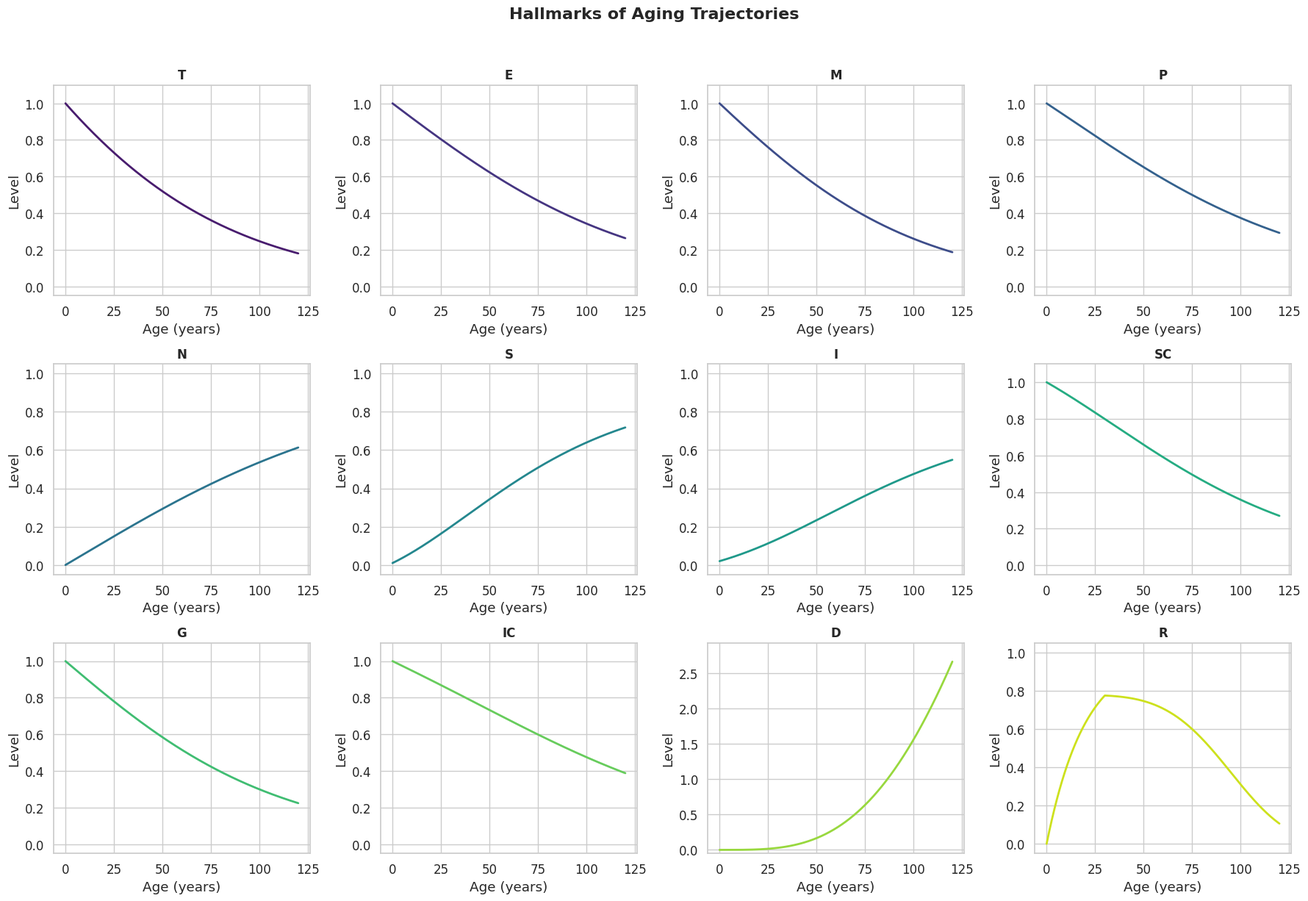

This figure's Python source: (Note: this script raises an exception after producing the figure.)
"""
Integrated Mathematical Model of Aging Mechanisms
==================================================
ODE-based framework integrating:
- Hallmarks of Aging interaction network
- Reliability Theory + Antagonistic Pleiotropy
- Senolytics effect prediction
- Caloric Restriction / Rapamycin / NAD+ precursor modeling
- Cross-species lifespan scaling
- Intervention combination optimization
"""

import numpy as np
from scipy.integrate import solve_ivp
from scipy.optimize import differential_evolution
import matplotlib
matplotlib.use('Agg')
import matplotlib.pyplot as plt
import seaborn as sns
import pandas as pd
import json
import os
from datetime import datetime
from itertools import product

# ──────────────────────────────────────────────
# 1. State Variables (Hallmarks of Aging)
# ──────────────────────────────────────────────
STATE_NAMES = [
    'T',    # 0: Telomere length (normalized, 1→0)
    'E',    # 1: Epigenetic integrity (1→0)
    'M',    # 2: Mitochondrial function (1→0)
    'P',    # 3: Proteostasis capacity (1→0)
    'N',    # 4: Nutrient sensing dysregulation (0→1, damage accumulates)
    'S',    # 5: Senescent cell fraction (0→1)
    'I',    # 6: Chronic inflammation (0→1)
    'SC',   # 7: Stem cell function (1→0)
    'G',    # 8: Genomic stability (1→0)
    'IC',   # 9: Intercellular communication quality (1→0)
    'D',    # 10: Overall damage (Reliability Theory aggregate)
    'R',    # 11: Reproductive fitness proxy (Antagonistic Pleiotropy)
]

N_STATES = len(STATE_NAMES)

# ──────────────────────────────────────────────
# 2. Default Parameters
# ──────────────────────────────────────────────
def default_params():
    """Return default kinetic parameters for human-like aging."""
    return dict(
        # Telomere shortening
        k_T=0.012, alpha_TG=0.005,
        # Epigenetic drift
        k_E=0.008, alpha_EM=0.004, alpha_ES=0.003,
        # Mitochondrial decline
        k_M=0.010, alpha_MG=0.006, alpha_ME=0.003,
        # Proteostasis decline
        k_P=0.007, alpha_PM=0.005, alpha_PE=0.002,
        # Nutrient sensing dysregulation
        k_N=0.006, alpha_NM=0.004,
        # Senescent cell accumulation
        k_S=0.005, alpha_ST=0.008, alpha_SG=0.004, alpha_SM=0.003,
        gamma_S=0.002,  # immune clearance rate
        # Inflammation (SASP-driven)
        k_I=0.003, alpha_IS=0.010, alpha_IM=0.004,
        gamma_I=0.005,  # resolution rate
        # Stem cell exhaustion
        k_SC=0.006, alpha_SCT=0.005, alpha_SCI=0.004, alpha_SCE=0.003,
        # Genomic instability
        k_G=0.009, alpha_GT=0.004, alpha_GM=0.003,
        # Intercellular communication
        k_IC=0.005, alpha_ICI=0.006, alpha_ICS=0.003,
        # Reliability theory aggregate damage
        k_D=0.15, beta_D=2.5,  # Gompertz-like acceleration
        # Antagonistic pleiotropy
        k_R_early=0.05, k_R_late=0.02, t_repro=30.0,
        # Mortality hazard (calibrated for ~80y median human lifespan)
        h0=0.004, h_exp=2.8,
    )


# ──────────────────────────────────────────────
# 3. Intervention Parameters
# ──────────────────────────────────────────────
def intervention_params(cr=0.0, rapa=0.0, nad=0.0, senolytic=0.0):
    """
    cr: caloric restriction intensity [0,1]
    rapa: rapamycin dose level [0,1]
    nad: NAD+ precursor level [0,1]
    senolytic: senolytic clearance boost [0,1]
    """
    return dict(
        cr=cr,
        rapa=rapa,
        nad=nad,
        senolytic=senolytic,
    )


# ──────────────────────────────────────────────
# 4. ODE System
# ──────────────────────────────────────────────
def aging_odes(t, y, params, interv):
    T, E, M, P, N, S, I, SC, G, IC, D, R = y
    p = params
    iv = interv

    # Clamp values
    T = np.clip(T, 0, 1)
    E = np.clip(E, 0, 1)
    M = np.clip(M, 0, 1)
    P = np.clip(P, 0, 1)
    N = np.clip(N, 0, 1)
    S = np.clip(S, 0, 1)
    I = np.clip(I, 0, 1)
    SC = np.clip(SC, 0, 1)
    G = np.clip(G, 0, 1)
    IC = np.clip(IC, 0, 1)
    D = np.clip(D, 0, 10)
    R = np.clip(R, 0, 1)

    # Intervention modifiers
    cr_factor = 1.0 - 0.3 * iv['cr']       # CR slows damage by up to 30%
    rapa_factor = 1.0 - 0.25 * iv['rapa']   # Rapamycin: mTOR inhibition
    nad_factor = 1.0 + 0.2 * iv['nad']      # NAD+ boosts mitochondrial function
    seno_clear = iv['senolytic'] * 0.05      # Senolytic clearance boost

    # dT/dt: Telomere shortening (accelerated by genomic instability)
    dT = -(p['k_T'] + p['alpha_TG'] * (1 - G)) * T * cr_factor

    # dE/dt: Epigenetic drift (accelerated by mitochondrial dysfunction & senescence)
    dE = -(p['k_E'] + p['alpha_EM'] * (1 - M) + p['alpha_ES'] * S) * E * cr_factor

    # dM/dt: Mitochondrial function decline (modulated by NAD+, genomic instability, epigenetic)
    dM = -(p['k_M'] + p['alpha_MG'] * (1 - G) + p['alpha_ME'] * (1 - E)) * M / nad_factor

    # dP/dt: Proteostasis decline
    dP = -(p['k_P'] + p['alpha_PM'] * (1 - M) + p['alpha_PE'] * (1 - E)) * P * rapa_factor

    # dN/dt: Nutrient sensing dysregulation (accumulates)
    dN = (p['k_N'] + p['alpha_NM'] * (1 - M)) * (1 - N) * rapa_factor * cr_factor

    # dS/dt: Senescent cell accumulation
    senescence_prod = (p['k_S'] + p['alpha_ST'] * (1 - T) + p['alpha_SG'] * (1 - G)
                       + p['alpha_SM'] * (1 - M)) * (1 - S)
    senescence_clear = (p['gamma_S'] + seno_clear) * S
    dS = senescence_prod - senescence_clear

    # dI/dt: Chronic inflammation (SASP-driven)
    dI = (p['k_I'] + p['alpha_IS'] * S + p['alpha_IM'] * (1 - M)) * (1 - I) - p['gamma_I'] * I

    # dSC/dt: Stem cell exhaustion
    dSC = -(p['k_SC'] + p['alpha_SCT'] * (1 - T) + p['alpha_SCI'] * I
            + p['alpha_SCE'] * (1 - E)) * SC * cr_factor

    # dG/dt: Genomic instability
    dG = -(p['k_G'] + p['alpha_GT'] * (1 - T) + p['alpha_GM'] * (1 - M)) * G

    # dIC/dt: Intercellular communication decline
    dIC = -(p['k_IC'] + p['alpha_ICI'] * I + p['alpha_ICS'] * S) * IC

    # dD/dt: Aggregate damage (Reliability Theory — Gompertz-like acceleration)
    damage_sources = (1 - T) + (1 - E) + (1 - M) + (1 - P) + N + S + I + (1 - SC) + (1 - G) + (1 - IC)
    dD = p['k_D'] * (damage_sources / 10.0) ** p['beta_D']

    # dR/dt: Reproductive fitness (Antagonistic Pleiotropy)
    if t < p['t_repro']:
        dR = p['k_R_early'] * (1 - R) - p['k_R_late'] * D * R
    else:
        dR = -p['k_R_late'] * D * R * (1 + 0.5 * N)

    return [dT, dE, dM, dP, dN, dS, dI, dSC, dG, dIC, dD, dR]


# ──────────────────────────────────────────────
# 5. Simulation Runner
# ──────────────────────────────────────────────
def run_simulation(params=None, interv=None, t_span=(0, 120), y0=None, t_eval=None):
    if params is None:
        params = default_params()
    if interv is None:
        interv = intervention_params()
    if y0 is None:
        y0 = [1.0, 1.0, 1.0, 1.0, 0.0, 0.01, 0.02, 1.0, 1.0, 1.0, 0.0, 0.0]
    if t_eval is None:
        t_eval = np.linspace(t_span[0], t_span[1], 1000)

    sol = solve_ivp(
        aging_odes, t_span, y0,
        args=(params, interv),
        t_eval=t_eval,
        method='RK45',
        max_step=0.5,
        rtol=1e-8, atol=1e-10,
    )
    return sol


def compute_mortality_hazard(sol, params):
    """Compute time-dependent mortality hazard h(t) = h0 * exp(h_exp * D(t))."""
    D = sol.y[10]
    exponent = np.clip(params['h_exp'] * D, 0, 500)
    h = params['h0'] * np.exp(exponent)
    return h


def compute_survival(sol, params):
    """Compute survival curve S(t) = exp(-∫h(τ)dτ)."""
    h = compute_mortality_hazard(sol, params)
    t = sol.t
    cumulative_hazard = np.cumsum(h[:-1] * np.diff(t))
    cumulative_hazard = np.insert(cumulative_hazard, 0, 0)
    survival = np.exp(-cumulative_hazard)
    return survival


def compute_median_lifespan(sol, params):
    survival = compute_survival(sol, params)
    idx = np.searchsorted(-survival, -0.5)
    if idx >= len(sol.t):
        return sol.t[-1]
    return sol.t[idx]


# ──────────────────────────────────────────────
# 6. Cross-Species Scaling
# ──────────────────────────────────────────────
def species_params(body_mass_kg, metabolic_rate_factor=1.0, dna_repair_factor=1.0):
    """
    Scale aging parameters by body mass and DNA repair capacity.
    Kleiber's law: metabolic rate ∝ M^0.75
    Lifespan ∝ M^0.25 (approximate)
    """
    p = default_params()
    # Human reference: ~70 kg
    mass_ratio = body_mass_kg / 70.0
    scaling = mass_ratio ** (-0.25) * metabolic_rate_factor

    # Faster metabolism → faster aging clocks
    for key in ['k_T', 'k_E', 'k_M', 'k_P', 'k_N', 'k_S', 'k_G', 'k_SC', 'k_IC', 'k_D']:
        p[key] *= scaling

    # Better DNA repair → slower genomic instability and telomere attrition
    p['k_G'] /= dna_repair_factor
    p['k_T'] /= (dna_repair_factor ** 0.5)
    p['alpha_SG'] /= dna_repair_factor

    return p


SPECIES_DB = {
    'Mouse':           dict(mass=0.03,  metab=7.0, repair=0.5),
    'Rat':             dict(mass=0.3,   metab=5.0, repair=0.6),
    'Dog':             dict(mass=20.0,  metab=2.0, repair=0.8),
    'Human':           dict(mass=70.0,  metab=1.0, repair=1.0),
    'Elephant':        dict(mass=5000,  metab=0.5, repair=1.3),
    'Bowhead Whale':   dict(mass=80000, metab=0.3, repair=2.0),
    'Naked Mole Rat':  dict(mass=0.035, metab=1.5, repair=3.5),
    'Greenland Shark': dict(mass=1000,  metab=0.2, repair=1.5),
}


# ──────────────────────────────────────────────
# 7. Visualization
# ──────────────────────────────────────────────
def setup_plot_style():
    sns.set_theme(style='whitegrid', font_scale=1.1)
    plt.rcParams.update({
        'figure.dpi': 150,
        'savefig.dpi': 300,
        'savefig.bbox': 'tight',
    })


def plot_hallmarks_trajectory(sol, title='Hallmarks of Aging Trajectories', fname='figures/fig1_hallmarks.png'):
    setup_plot_style()
    fig, axes = plt.subplots(3, 4, figsize=(18, 12))
    axes = axes.flatten()
    colors = sns.color_palette('viridis', N_STATES)
    for i, (name, color) in enumerate(zip(STATE_NAMES, colors)):
        ax = axes[i]
        ax.plot(sol.t, sol.y[i], color=color, linewidth=2)
        ax.set_title(name, fontsize=12, fontweight='bold')
        ax.set_xlabel('Age (years)')
        ax.set_ylabel('Level')
        ax.set_ylim(-0.05, max(1.05, np.max(sol.y[i]) * 1.1))
    fig.suptitle(title, fontsize=16, fontweight='bold', y=1.02)
    plt.tight_layout()
    plt.savefig(fname)
    plt.close()
    return fname


def plot_interaction_network(fname='figures/fig2_network.png'):
    """Visualize the hallmark interaction network as a heatmap."""
    setup_plot_style()
    labels = ['Telomere', 'Epigenetic', 'Mitochond.', 'Proteostasis',
              'Nutr.Sens.', 'Senescence', 'Inflamm.', 'Stem Cell',
              'Genomic', 'Intercomm.']
    n = len(labels)
    # Interaction matrix (positive = promotes damage, negative = protective)
    W = np.zeros((n, n))
    # Telomere → Senescence, Stem Cell, Genomic
    W[0, 5] = 0.8; W[0, 7] = 0.5; W[0, 8] = 0.4
    # Epigenetic → Mitochondria, Proteostasis, Stem Cell
    W[1, 2] = 0.3; W[1, 3] = 0.2; W[1, 7] = 0.3
    # Mitochondria → Epigenetic, Proteostasis, Senescence, Inflammation, Genomic
    W[2, 1] = 0.4; W[2, 3] = 0.5; W[2, 5] = 0.3; W[2, 6] = 0.4; W[2, 8] = 0.3
    # Proteostasis → (downstream effects relatively contained)
    W[3, 5] = 0.2
    # Nutrient sensing → Mitochondria, Proteostasis
    W[4, 2] = 0.4; W[4, 3] = 0.3
    # Senescence → Inflammation, Stem Cell, Intercomm.
    W[5, 6] = 1.0; W[5, 7] = 0.4; W[5, 9] = 0.3
    # Inflammation → Senescence, Stem Cell, Genomic, Intercomm.
    W[6, 5] = 0.3; W[6, 7] = 0.4; W[6, 8] = 0.2; W[6, 9] = 0.6
    # Genomic → Telomere, Senescence, Mitochondria
    W[8, 0] = 0.4; W[8, 5] = 0.4; W[8, 2] = 0.3

    fig, ax = plt.subplots(figsize=(10, 8))
    im = ax.imshow(W, cmap='YlOrRd', vmin=0, vmax=1)
    ax.set_xticks(range(n)); ax.set_xticklabels(labels, rotation=45, ha='right')
    ax.set_yticks(range(n)); ax.set_yticklabels(labels)
    ax.set_xlabel('Target Hallmark (damaged by)')
    ax.set_ylabel('Source Hallmark (damages)')
    ax.set_title('Hallmarks of Aging Interaction Network', fontweight='bold')
    for i in range(n):
        for j in range(n):
            if W[i, j] > 0:
                ax.text(j, i, f'{W[i,j]:.1f}', ha='center', va='center',
                        color='white' if W[i, j] > 0.5 else 'black', fontsize=9)
    plt.colorbar(im, ax=ax, label='Interaction Strength')
    plt.tight_layout()
    plt.savefig(fname)
    plt.close()
    return fname


def plot_intervention_comparison(results_dict, params, fname='figures/fig3_interventions.png'):
    """Compare survival curves under different interventions."""
    setup_plot_style()
    fig, (ax1, ax2) = plt.subplots(1, 2, figsize=(16, 6))
    colors = sns.color_palette('Set2', len(results_dict))

    for (name, sol), color in zip(results_dict.items(), colors):
        survival = compute_survival(sol, params)
        median = compute_median_lifespan(sol, params)
        ax1.plot(sol.t, survival, label=f'{name} (med={median:.1f}y)', color=color, linewidth=2)

        # Plot damage accumulation
        ax2.plot(sol.t, sol.y[10], label=name, color=color, linewidth=2)

    ax1.set_xlabel('Age (years)'); ax1.set_ylabel('Survival Probability')
    ax1.set_title('Survival Curves Under Interventions', fontweight='bold')
    ax1.legend(fontsize=9); ax1.set_ylim(0, 1.05)

    ax2.set_xlabel('Age (years)'); ax2.set_ylabel('Aggregate Damage (D)')
    ax2.set_title('Damage Accumulation', fontweight='bold')
    ax2.legend(fontsize=9)

    plt.tight_layout()
    plt.savefig(fname)
    plt.close()
    return fname


def plot_senolytic_timing(fname='figures/fig4_senolytics.png'):
    """Simulate senolytics started at different ages."""
    setup_plot_style()
    params = default_params()
    start_ages = [30, 40, 50, 60, 70]
    fig, (ax1, ax2) = plt.subplots(1, 2, figsize=(16, 6))
    colors = sns.color_palette('viridis', len(start_ages) + 1)

    # Baseline
    sol_base = run_simulation(params=params)
    surv_base = compute_survival(sol_base, params)
    ax1.plot(sol_base.t, surv_base, '--', color='gray', linewidth=2, label='No Treatment')
    ax2.plot(sol_base.t, sol_base.y[5], '--', color='gray', linewidth=2, label='No Treatment')

    medians = {'No Treatment': compute_median_lifespan(sol_base, params)}

    for i, start in enumerate(start_ages):
        # Phase 1: no treatment
        t1 = np.linspace(0, start, 500)
        sol1 = run_simulation(params=params, t_span=(0, start), t_eval=t1)
        y_start = sol1.y[:, -1]

        # Phase 2: with senolytics
        interv = intervention_params(senolytic=0.8)
        t2 = np.linspace(start, 120, 500)
        sol2 = run_simulation(params=params, interv=interv, t_span=(start, 120), y0=y_start.tolist(), t_eval=t2)

        # Stitch together
        t_full = np.concatenate([sol1.t, sol2.t])
        y_full = np.concatenate([sol1.y, sol2.y], axis=1)

        class StitchedSol:
            pass
        sol_s = StitchedSol()
        sol_s.t = t_full
        sol_s.y = y_full

        surv = compute_survival(sol_s, params)
        median = compute_median_lifespan(sol_s, params)
        medians[f'Start@{start}'] = median

        ax1.plot(t_full, surv, color=colors[i], linewidth=2, label=f'Senolytic @{start}y (med={median:.1f})')
        ax2.plot(t_full, y_full[5], color=colors[i], linewidth=2, label=f'Start @{start}y')

    ax1.set_xlabel('Age (years)'); ax1.set_ylabel('Survival')
    ax1.set_title('Senolytic Timing: Survival Curves', fontweight='bold')
    ax1.legend(fontsize=8); ax1.set_ylim(0, 1.05)

    ax2.set_xlabel('Age (years)'); ax2.set_ylabel('Senescent Cell Fraction')
    ax2.set_title('Senescent Cell Dynamics', fontweight='bold')
    ax2.legend(fontsize=8)

    plt.tight_layout()
    plt.savefig(fname)
    plt.close()
    return fname, medians


def plot_species_comparison(fname='figures/fig5_species.png'):
    """Cross-species lifespan comparison."""
    setup_plot_style()
    fig, (ax1, ax2) = plt.subplots(1, 2, figsize=(16, 6))
    colors = sns.color_palette('Set2', len(SPECIES_DB))

    species_results = {}
    for (name, spec), color in zip(SPECIES_DB.items(), colors):
        p = species_params(spec['mass'], spec['metab'], spec['repair'])
        sol = run_simulation(params=p, t_span=(0, 300))
        surv = compute_survival(sol, p)
        median = compute_median_lifespan(sol, p)
        species_results[name] = dict(mass=spec['mass'], median=median,
                                     repair=spec['repair'], metab=spec['metab'])
        ax1.plot(sol.t, surv, color=color, linewidth=2, label=f'{name} ({median:.0f}y)')

    ax1.set_xlabel('Age (years)'); ax1.set_ylabel('Survival')
    ax1.set_title('Cross-Species Survival Curves', fontweight='bold')
    ax1.legend(fontsize=8)
    ax1.set_xlim(0, 300)

    # Scaling plot: mass vs lifespan
    masses = [v['mass'] for v in species_results.values()]
    lifespans = [v['median'] for v in species_results.values()]
    names = list(species_results.keys())
    ax2.scatter(masses, lifespans, s=100, c=colors[:len(names)], zorder=5)
    for i, n in enumerate(names):
        ax2.annotate(n, (masses[i], lifespans[i]), fontsize=8,
                     xytext=(5, 5), textcoords='offset points')
    ax2.set_xscale('log'); ax2.set_yscale('log')
    ax2.set_xlabel('Body Mass (kg)'); ax2.set_ylabel('Median Lifespan (years)')
    ax2.set_title('Body Mass vs Lifespan (Log-Log)', fontweight='bold')

    plt.tight_layout()
    plt.savefig(fname)
    plt.close()
    return fname, species_results


def plot_combination_optimization(opt_results, fname='figures/fig6_optimization.png'):
    """Visualize intervention optimization results."""
    setup_plot_style()
    fig, axes = plt.subplots(1, 3, figsize=(18, 5))

    df = pd.DataFrame(opt_results)

    # Bar chart of top combinations
    top = df.nlargest(10, 'median_lifespan')
    axes[0].barh(range(len(top)), top['median_lifespan'], color=sns.color_palette('viridis', len(top)))
    axes[0].set_yticks(range(len(top)))
    axes[0].set_yticklabels(top['label'], fontsize=8)
    axes[0].set_xlabel('Median Lifespan (years)')
    axes[0].set_title('Top 10 Intervention Combinations', fontweight='bold')

    # Heatmap: CR vs Rapamycin
    pivot1 = df.pivot_table(values='median_lifespan', index='cr', columns='rapa', aggfunc='mean')
    sns.heatmap(pivot1, ax=axes[1], cmap='viridis', annot=True, fmt='.1f', cbar_kws={'label': 'Lifespan (y)'})
    axes[1].set_title('CR × Rapamycin', fontweight='bold')
    axes[1].set_xlabel('Rapamycin'); axes[1].set_ylabel('Caloric Restriction')

    # Heatmap: NAD+ vs Senolytic
    pivot2 = df.pivot_table(values='median_lifespan', index='nad', columns='senolytic', aggfunc='mean')
    sns.heatmap(pivot2, ax=axes[2], cmap='viridis', annot=True, fmt='.1f', cbar_kws={'label': 'Lifespan (y)'})
    axes[2].set_title('NAD+ × Senolytic', fontweight='bold')
    axes[2].set_xlabel('Senolytic'); axes[2].set_ylabel('NAD+ Precursor')

    plt.tight_layout()
    plt.savefig(fname)
    plt.close()
    return fname


def plot_reliability_pleiotropy(sol, params, fname='figures/fig7_reliability_pleiotropy.png'):
    """Plot Reliability Theory damage and Antagonistic Pleiotropy trade-off."""
    setup_plot_style()
    fig, (ax1, ax2, ax3) = plt.subplots(1, 3, figsize=(18, 5))

    # Damage accumulation (Reliability Theory)
    ax1.plot(sol.t, sol.y[10], color='#d62728', linewidth=2)
    ax1.set_xlabel('Age (years)'); ax1.set_ylabel('Cumulative Damage D(t)')
    ax1.set_title('Reliability Theory: Damage Accumulation', fontweight='bold')
    ax1.fill_between(sol.t, 0, sol.y[10], alpha=0.2, color='#d62728')

    # Mortality hazard (Gompertz)
    h = compute_mortality_hazard(sol, params)
    ax2.semilogy(sol.t, h, color='#2ca02c', linewidth=2)
    ax2.set_xlabel('Age (years)'); ax2.set_ylabel('Mortality Hazard h(t)')
    ax2.set_title('Gompertz-like Mortality Hazard', fontweight='bold')

    # Antagonistic Pleiotropy: R vs D trade-off
    ax3.plot(sol.t, sol.y[11], color='#1f77b4', linewidth=2, label='Reproductive Fitness R(t)')
    ax3_twin = ax3.twinx()
    ax3_twin.plot(sol.t, sol.y[10], color='#d62728', linewidth=2, linestyle='--', label='Damage D(t)')
    ax3.set_xlabel('Age (years)'); ax3.set_ylabel('Reproductive Fitness', color='#1f77b4')
    ax3_twin.set_ylabel('Damage', color='#d62728')
    ax3.set_title('Antagonistic Pleiotropy Trade-off', fontweight='bold')
    ax3.axvline(x=params['t_repro'], color='gray', linestyle=':', alpha=0.7, label=f'Repro. peak (~{params["t_repro"]:.0f}y)')
    lines1, labels1 = ax3.get_legend_handles_labels()
    lines2, labels2 = ax3_twin.get_legend_handles_labels()
    ax3.legend(lines1 + lines2, labels1 + labels2, fontsize=8)

    plt.tight_layout()
    plt.savefig(fname)
    plt.close()
    return fname


def plot_mechanism_models(fname='figures/fig8_mechanism_models.png'):
    """Plot CR, Rapamycin, NAD+ mechanism diagrams as dose-response curves."""
    setup_plot_style()
    fig, axes = plt.subplots(1, 3, figsize=(18, 5))
    params = default_params()
    doses = np.linspace(0, 1, 20)

    # CR dose-response
    cr_lifespans = []
    for d in doses:
        interv = intervention_params(cr=d)
        sol = run_simulation(params=params, interv=interv)
        cr_lifespans.append(compute_median_lifespan(sol, params))
    axes[0].plot(doses * 40, cr_lifespans, 'o-', color='#2ca02c', linewidth=2)
    axes[0].set_xlabel('Caloric Restriction (%)')
    axes[0].set_ylabel('Median Lifespan (years)')
    axes[0].set_title('Caloric Restriction Dose-Response', fontweight='bold')

    # Rapamycin dose-response
    rapa_lifespans = []
    for d in doses:
        interv = intervention_params(rapa=d)
        sol = run_simulation(params=params, interv=interv)
        rapa_lifespans.append(compute_median_lifespan(sol, params))
    axes[1].plot(doses, rapa_lifespans, 's-', color='#9467bd', linewidth=2)
    axes[1].set_xlabel('Rapamycin Dose (normalized)')
    axes[1].set_ylabel('Median Lifespan (years)')
    axes[1].set_title('Rapamycin Dose-Response', fontweight='bold')

    # NAD+ dose-response
    nad_lifespans = []
    for d in doses:
        interv = intervention_params(nad=d)
        sol = run_simulation(params=params, interv=interv)
        nad_lifespans.append(compute_median_lifespan(sol, params))
    axes[2].plot(doses, nad_lifespans, '^-', color='#e377c2', linewidth=2)
    axes[2].set_xlabel('NAD+ Precursor Dose (normalized)')
    axes[2].set_ylabel('Median Lifespan (years)')
    axes[2].set_title('NAD+ Precursor Dose-Response', fontweight='bold')

    plt.tight_layout()
    plt.savefig(fname)
    plt.close()
    return fname


# ──────────────────────────────────────────────
# 8. Combination Optimization (Grid Search)
# ──────────────────────────────────────────────
def run_combination_grid(levels=None):
    """Grid search over intervention combinations."""
    if levels is None:
        levels = [0.0, 0.3, 0.6, 1.0]
    params = default_params()
    results = []
    for cr, rapa, nad, seno in product(levels, repeat=4):
        interv = intervention_params(cr=cr, rapa=rapa, nad=nad, senolytic=seno)
        sol = run_simulation(params=params, interv=interv)
        median = compute_median_lifespan(sol, params)
        results.append(dict(
            cr=cr, rapa=rapa, nad=nad, senolytic=seno,
            median_lifespan=median,
            label=f'CR={cr:.1f} R={rapa:.1f} N={nad:.1f} S={seno:.1f}'
        ))
    return results


# ──────────────────────────────────────────────
# 9. Main Execution
# ──────────────────────────────────────────────
def main():
    timestamp = datetime.now().isoformat()
    log_entries = []

    def log(phase, event, **kwargs):
        entry = dict(timestamp=datetime.now().isoformat(), phase=phase,
                     event_type=event, actor='co-scientist',
                     skill_or_tool='aging_model', **kwargs)
        log_entries.append(entry)

    log('init', 'run_started')
    print("=" * 60)
    print("Integrated Mathematical Model of Aging")
    print("=" * 60)

    params = default_params()

    # ── Baseline simulation ──
    print("\n[1/8] Running baseline simulation...")
    sol_base = run_simulation(params=params)
    baseline_median = compute_median_lifespan(sol_base, params)
    print(f"  Baseline median lifespan: {baseline_median:.1f} years")
    log('execute', 'baseline_simulation', median_lifespan=baseline_median)

    # ── Hallmarks trajectory ──
    print("[2/8] Plotting hallmark trajectories...")
    f1 = plot_hallmarks_trajectory(sol_base)
    log('execute', 'file_written', files_written=[f1])

    # ── Interaction network ──
    print("[3/8] Plotting interaction network...")
    f2 = plot_interaction_network()
    log('execute', 'file_written', files_written=[f2])

    # ── Reliability Theory & Pleiotropy ──
    print("[4/8] Plotting reliability theory & antagonistic pleiotropy...")
    f7 = plot_reliability_pleiotropy(sol_base, params)
    log('execute', 'file_written', files_written=[f7])

    # ── Intervention comparisons ──
    print("[5/8] Running intervention simulations...")
    interventions = {
        'No Treatment': intervention_params(),
        'CR 30%': intervention_params(cr=0.75),
        'Rapamycin': intervention_params(rapa=0.8),
        'NAD+ Precursor': intervention_params(nad=0.8),
        'Senolytic': intervention_params(senolytic=0.8),
        'CR+Rapa+NAD+': intervention_params(cr=0.5, rapa=0.6, nad=0.7),
        'All Combined': intervention_params(cr=0.7, rapa=0.8, nad=0.8, senolytic=0.8),
    }
    results = {}
    intervention_medians = {}
    for name, interv in interventions.items():
        sol = run_simulation(params=params, interv=interv)
        results[name] = sol
        median = compute_median_lifespan(sol, params)
        intervention_medians[name] = median
        print(f"  {name}: median = {median:.1f} years")

    f3 = plot_intervention_comparison(results, params)
    log('execute', 'file_written', files_written=[f3])

    # ── Senolytic timing ──
    print("[6/8] Simulating senolytic timing...")
    f4, seno_medians = plot_senolytic_timing()
    for k, v in seno_medians.items():
        print(f"  {k}: {v:.1f} years")
    log('execute', 'file_written', files_written=[f4])

    # ── Cross-species comparison ──
    print("[7/8] Running cross-species comparison...")
    f5, species_results = plot_species_comparison()
    for name, data in species_results.items():
        print(f"  {name}: mass={data['mass']:.2f}kg, lifespan={data['median']:.1f}y")
    log('execute', 'file_written', files_written=[f5])

    # ── Mechanism dose-response ──
    print("[7.5/8] Plotting mechanism dose-response curves...")
    f8 = plot_mechanism_models()
    log('execute', 'file_written', files_written=[f8])

    # ── Combination optimization ──
    print("[8/8] Running combination optimization grid search...")
    combo_results = run_combination_grid(levels=[0.0, 0.25, 0.5, 0.75, 1.0])
    f6 = plot_combination_optimization(combo_results)
    log('execute', 'file_written', files_written=[f6])

    # Find best combination
    df_combo = pd.DataFrame(combo_results)
    best = df_combo.loc[df_combo['median_lifespan'].idxmax()]
    print(f"\n  Best combination: {best['label']}")
    print(f"  Best median lifespan: {best['median_lifespan']:.1f} years")
    print(f"  Lifespan gain: +{best['median_lifespan'] - baseline_median:.1f} years ({(best['median_lifespan']/baseline_median - 1)*100:.1f}%)")

    # ── Save results ──
    results_summary = {
        'baseline_median_lifespan': baseline_median,
        'intervention_medians': intervention_medians,
        'senolytic_timing_medians': seno_medians,
        'species_lifespans': {k: v['median'] for k, v in species_results.items()},
        'best_combination': {
            'cr': float(best['cr']),
            'rapa': float(best['rapa']),
            'nad': float(best['nad']),
            'senolytic': float(best['senolytic']),
            'median_lifespan': float(best['median_lifespan']),
        },
        'timestamp': timestamp,
    }

    with open('results/simulation_results.json', 'w') as f:
        json.dump(results_summary, f, indent=2)

    df_combo.to_csv('results/combination_grid.csv', index=False)

    # Save species data
    df_species = pd.DataFrame(species_results).T
    df_species.to_csv('results/species_comparison.csv')

    log('report', 'report_finalized')
    log('complete', 'run_completed', status='ok')

    with open('logs/process-log.jsonl', 'w') as f:
        for entry in log_entries:
            f.write(json.dumps(entry) + '\n')

    print("\n" + "=" * 60)
    print("All simulations complete. Files saved.")
    print("=" * 60)

    return results_summary


if __name__ == '__main__':
    main()
